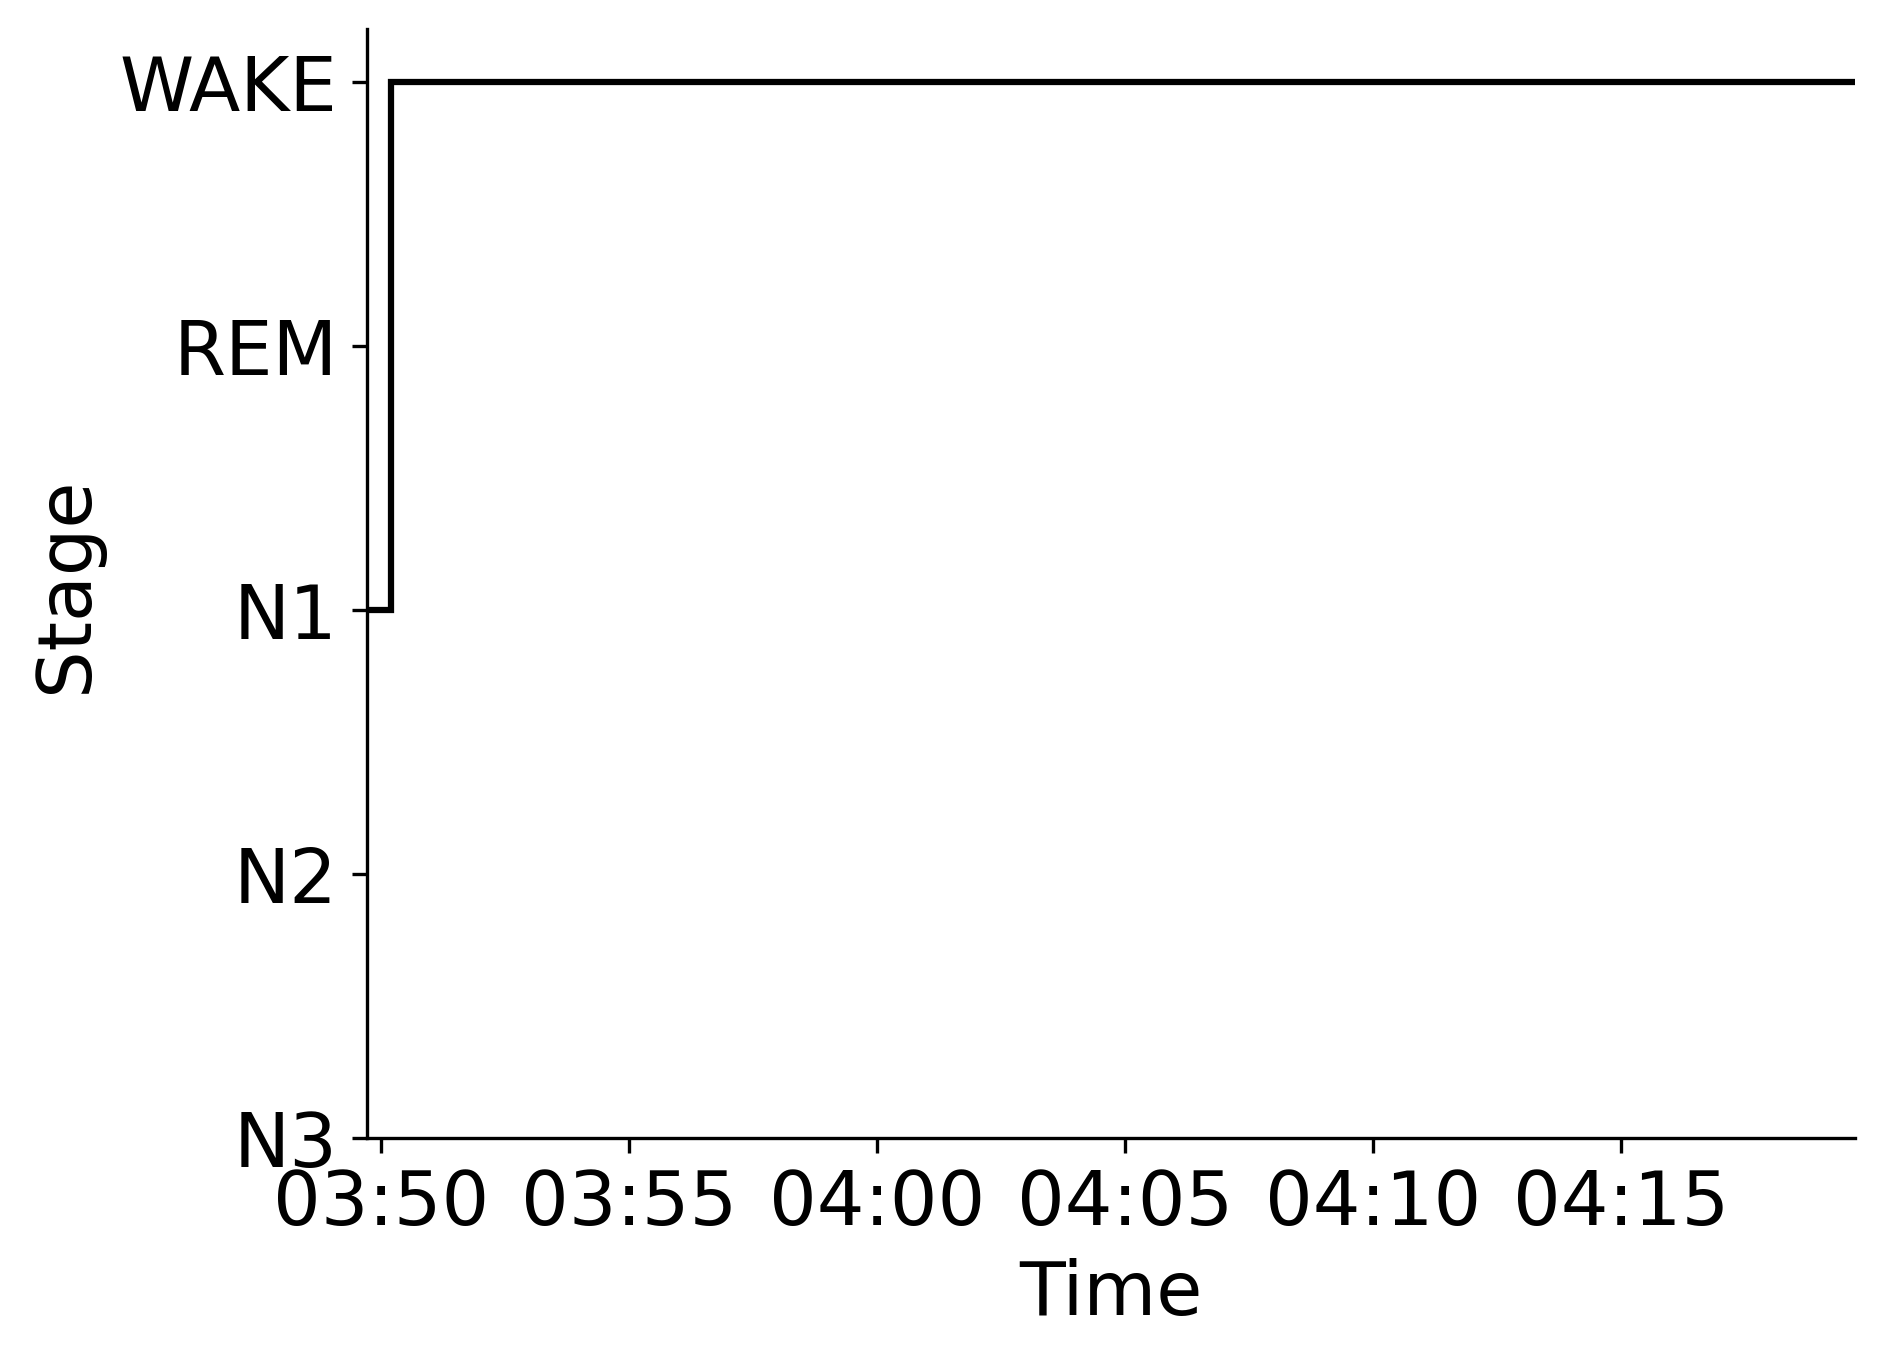

The data file committed next to this chart (first rows):
Epoch, Subject, Session, Recording, RecordingEpoch, Time, Stage
0, sub-00060, ses-1, sub-00060_ses-1_task-sleep_acq-20160803T…, 0, 2016-08-03 03:49:42.351797+00:00, N1
1, sub-00060, ses-1, sub-00060_ses-1_task-sleep_acq-20160803T…, 1, 2016-08-03 03:50:12.351797+00:00, WAKE
2, sub-00060, ses-1, sub-00060_ses-1_task-sleep_acq-20160803T…, 2, 2016-08-03 03:50:42.351797+00:00, WAKE
3, sub-00060, ses-1, sub-00060_ses-1_task-sleep_acq-20160803T…, 3, 2016-08-03 03:51:12.351797+00:00, WAKE
4, sub-00060, ses-1, sub-00060_ses-1_task-sleep_acq-20160803T…, 4, 2016-08-03 03:51:42.351797+00:00, WAKE
5, sub-00060, ses-1, sub-00060_ses-1_task-sleep_acq-20160803T…, 5, 2016-08-03 03:52:12.351797+00:00, WAKE
6, sub-00060, ses-1, sub-00060_ses-1_task-sleep_acq-20160803T…, 6, 2016-08-03 03:52:42.351797+00:00, WAKE
7, sub-00060, ses-1, sub-00060_ses-1_task-sleep_acq-20160803T…, 7, 2016-08-03 03:53:12.351797+00:00, WAKE
8, sub-00060, ses-1, sub-00060_ses-1_task-sleep_acq-20160803T…, 8, 2016-08-03 03:53:42.351797+00:00, WAKE
9, sub-00060, ses-1, sub-00060_ses-1_task-sleep_acq-20160803T…, 9, 2016-08-03 03:54:12.351797+00:00, WAKE
10, sub-00060, ses-1, sub-00060_ses-1_task-sleep_acq-20160803T…, 10, 2016-08-03 03:54:42.351797+00:00, WAKE
11, sub-00060, ses-1, sub-00060_ses-1_task-sleep_acq-20160803T…, 11, 2016-08-03 03:55:12.351797+00:00, WAKE
12, sub-00060, ses-1, sub-00060_ses-1_task-sleep_acq-20160803T…, 12, 2016-08-03 03:55:42.351797+00:00, WAKE
13, sub-00060, ses-1, sub-00060_ses-1_task-sleep_acq-20160803T…, 13, 2016-08-03 03:56:12.351797+00:00, WAKE
14, sub-00060, ses-1, sub-00060_ses-1_task-sleep_acq-20160803T…, 14, 2016-08-03 03:56:42.351797+00:00, WAKE
15, sub-00060, ses-1, sub-00060_ses-1_task-sleep_acq-20160803T…, 15, 2016-08-03 03:57:12.351797+00:00, WAKE
16, sub-00060, ses-1, sub-00060_ses-1_task-sleep_acq-20160803T…, 16, 2016-08-03 03:57:42.351797+00:00, WAKE
17, sub-00060, ses-1, sub-00060_ses-1_task-sleep_acq-20160803T…, 17, 2016-08-03 03:58:12.351797+00:00, WAKE
18, sub-00060, ses-1, sub-00060_ses-1_task-sleep_acq-20160803T…, 18, 2016-08-03 03:58:42.351797+00:00, WAKE
19, sub-00060, ses-1, sub-00060_ses-1_task-sleep_acq-20160803T…, 19, 2016-08-03 03:59:12.351797+00:00, WAKE
20, sub-00060, ses-1, sub-00060_ses-1_task-sleep_acq-20160803T…, 20, 2016-08-03 03:59:42.351797+00:00, WAKE
21, sub-00060, ses-1, sub-00060_ses-1_task-sleep_acq-20160803T…, 21, 2016-08-03 04:00:12.351797+00:00, WAKE
22, sub-00060, ses-1, sub-00060_ses-1_task-sleep_acq-20160803T…, 22, 2016-08-03 04:00:42.351797+00:00, WAKE
23, sub-00060, ses-1, sub-00060_ses-1_task-sleep_acq-20160803T…, 23, 2016-08-03 04:01:12.351797+00:00, WAKE
24, sub-00060, ses-1, sub-00060_ses-1_task-sleep_acq-20160803T…, 24, 2016-08-03 04:01:42.351797+00:00, WAKE
25, sub-00060, ses-1, sub-00060_ses-1_task-sleep_acq-20160803T…, 25, 2016-08-03 04:02:12.351797+00:00, WAKE
26, sub-00060, ses-1, sub-00060_ses-1_task-sleep_acq-20160803T…, 26, 2016-08-03 04:02:42.351797+00:00, WAKE
27, sub-00060, ses-1, sub-00060_ses-1_task-sleep_acq-20160803T…, 27, 2016-08-03 04:03:12.351797+00:00, WAKE
28, sub-00060, ses-1, sub-00060_ses-1_task-sleep_acq-20160803T…, 28, 2016-08-03 04:03:42.351797+00:00, WAKE
29, sub-00060, ses-1, sub-00060_ses-1_task-sleep_acq-20160803T…, 29, 2016-08-03 04:04:12.351797+00:00, WAKE
30, sub-00060, ses-1, sub-00060_ses-1_task-sleep_acq-20160803T…, 30, 2016-08-03 04:04:42.351797+00:00, WAKE
31, sub-00060, ses-1, sub-00060_ses-1_task-sleep_acq-20160803T…, 31, 2016-08-03 04:05:12.351797+00:00, WAKE
32, sub-00060, ses-1, sub-00060_ses-1_task-sleep_acq-20160803T…, 32, 2016-08-03 04:05:42.351797+00:00, WAKE
33, sub-00060, ses-1, sub-00060_ses-1_task-sleep_acq-20160803T…, 33, 2016-08-03 04:06:12.351797+00:00, WAKE
34, sub-00060, ses-1, sub-00060_ses-1_task-sleep_acq-20160803T…, 34, 2016-08-03 04:06:42.351797+00:00, WAKE
35, sub-00060, ses-1, sub-00060_ses-1_task-sleep_acq-20160803T…, 35, 2016-08-03 04:07:12.351797+00:00, WAKE
36, sub-00060, ses-1, sub-00060_ses-1_task-sleep_acq-20160803T…, 36, 2016-08-03 04:07:42.351797+00:00, WAKE
37, sub-00060, ses-1, sub-00060_ses-1_task-sleep_acq-20160803T…, 37, 2016-08-03 04:08:12.351797+00:00, WAKE
38, sub-00060, ses-1, sub-00060_ses-1_task-sleep_acq-20160803T…, 38, 2016-08-03 04:08:42.351797+00:00, WAKE
39, sub-00060, ses-1, sub-00060_ses-1_task-sleep_acq-20160803T…, 39, 2016-08-03 04:09:12.351797+00:00, WAKE
40, sub-00060, ses-1, sub-00060_ses-1_task-sleep_acq-20160803T…, 40, 2016-08-03 04:09:42.351797+00:00, WAKE
41, sub-00060, ses-1, sub-00060_ses-1_task-sleep_acq-20160803T…, 41, 2016-08-03 04:10:12.351797+00:00, WAKE
42, sub-00060, ses-1, sub-00060_ses-1_task-sleep_acq-20160803T…, 42, 2016-08-03 04:10:42.351797+00:00, WAKE
43, sub-00060, ses-1, sub-00060_ses-1_task-sleep_acq-20160803T…, 43, 2016-08-03 04:11:12.351797+00:00, WAKE
44, sub-00060, ses-1, sub-00060_ses-1_task-sleep_acq-20160803T…, 44, 2016-08-03 04:11:42.351797+00:00, WAKE
45, sub-00060, ses-1, sub-00060_ses-1_task-sleep_acq-20160803T…, 45, 2016-08-03 04:12:12.351797+00:00, WAKE
46, sub-00060, ses-1, sub-00060_ses-1_task-sleep_acq-20160803T…, 46, 2016-08-03 04:12:42.351797+00:00, WAKE
47, sub-00060, ses-1, sub-00060_ses-1_task-sleep_acq-20160803T…, 47, 2016-08-03 04:13:12.351797+00:00, WAKE
48, sub-00060, ses-1, sub-00060_ses-1_task-sleep_acq-20160803T…, 48, 2016-08-03 04:13:42.351797+00:00, WAKE
49, sub-00060, ses-1, sub-00060_ses-1_task-sleep_acq-20160803T…, 49, 2016-08-03 04:14:12.351797+00:00, WAKE
50, sub-00060, ses-1, sub-00060_ses-1_task-sleep_acq-20160803T…, 50, 2016-08-03 04:14:42.351797+00:00, WAKE
51, sub-00060, ses-1, sub-00060_ses-1_task-sleep_acq-20160803T…, 51, 2016-08-03 04:15:12.351797+00:00, WAKE
52, sub-00060, ses-1, sub-00060_ses-1_task-sleep_acq-20160803T…, 52, 2016-08-03 04:15:42.351797+00:00, WAKE
53, sub-00060, ses-1, sub-00060_ses-1_task-sleep_acq-20160803T…, 53, 2016-08-03 04:16:12.351797+00:00, WAKE
54, sub-00060, ses-1, sub-00060_ses-1_task-sleep_acq-20160803T…, 54, 2016-08-03 04:16:42.351797+00:00, WAKE
55, sub-00060, ses-1, sub-00060_ses-1_task-sleep_acq-20160803T…, 55, 2016-08-03 04:17:12.351797+00:00, WAKE
56, sub-00060, ses-1, sub-00060_ses-1_task-sleep_acq-20160803T…, 56, 2016-08-03 04:17:42.351797+00:00, WAKE
57, sub-00060, ses-1, sub-00060_ses-1_task-sleep_acq-20160803T…, 57, 2016-08-03 04:18:12.351797+00:00, WAKE
58, sub-00060, ses-1, sub-00060_ses-1_task-sleep_acq-20160803T…, 58, 2016-08-03 04:18:42.351797+00:00, WAKE
59, sub-00060, ses-1, sub-00060_ses-1_task-sleep_acq-20160803T…, 59, 2016-08-03 04:19:12.351797+00:00, WAKE
